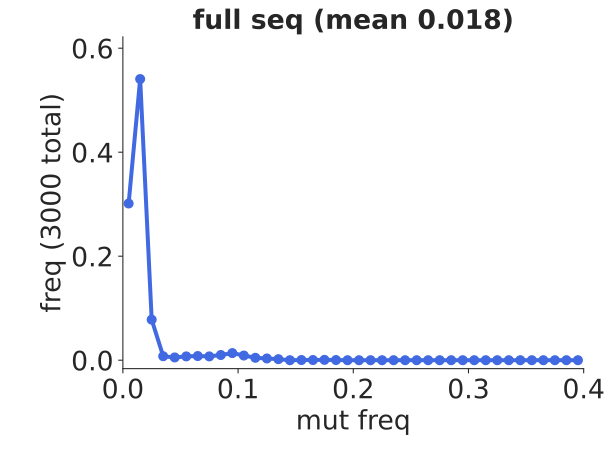

Source data for this figure (header and first rows):
bin_low_edge, contents, binlabel, error
-0.01, 0.0, , 0.0
0.0, 0.3013, , 0.01002
0.01, 0.5407, , 0.01342
0.02, 0.078, , 0.005099
0.03, 0.007667, , 0.001599
0.04, 0.005333, , 0.001333
0.05, 0.007333, , 0.001563
0.06, 0.008, , 0.001633
0.07, 0.007333, , 0.001563
0.08, 0.01, , 0.001826
0.09, 0.01367, , 0.002134
0.1, 0.009, , 0.001732
0.11, 0.004667, , 0.001247
0.12, 0.003333, , 0.001054
0.13, 0.002, , 0.0008165
0.14, 0.0, , 0.0
0.15, 0.0003333, , 0.0003333
0.16, 0.0003333, , 0.0003333
0.17, 0.0006667, , 0.0004714
0.18, 0.0003333, , 0.0003333
0.19, 0.0, , 0.0
0.2, 0.0, , 0.0
0.21, 0.0, , 0.0
0.22, 0.0, , 0.0
0.23, 0.0, , 0.0
0.24, 0.0, , 0.0
0.25, 0.0, , 0.0
0.26, 0.0, , 0.0
0.27, 0.0, , 0.0
0.28, 0.0, , 0.0
0.29, 0.0, , 0.0
0.3, 0.0, , 0.0
0.31, 0.0, , 0.0
0.32, 0.0, , 0.0
0.33, 0.0, , 0.0
0.34, 0.0, , 0.0
0.35, 0.0, , 0.0
0.36, 0.0, , 0.0
0.37, 0.0, , 0.0
0.38, 0.0, , 0.0
0.39, 0.0, , 0.0
0.4, 0.0, , 0.0
